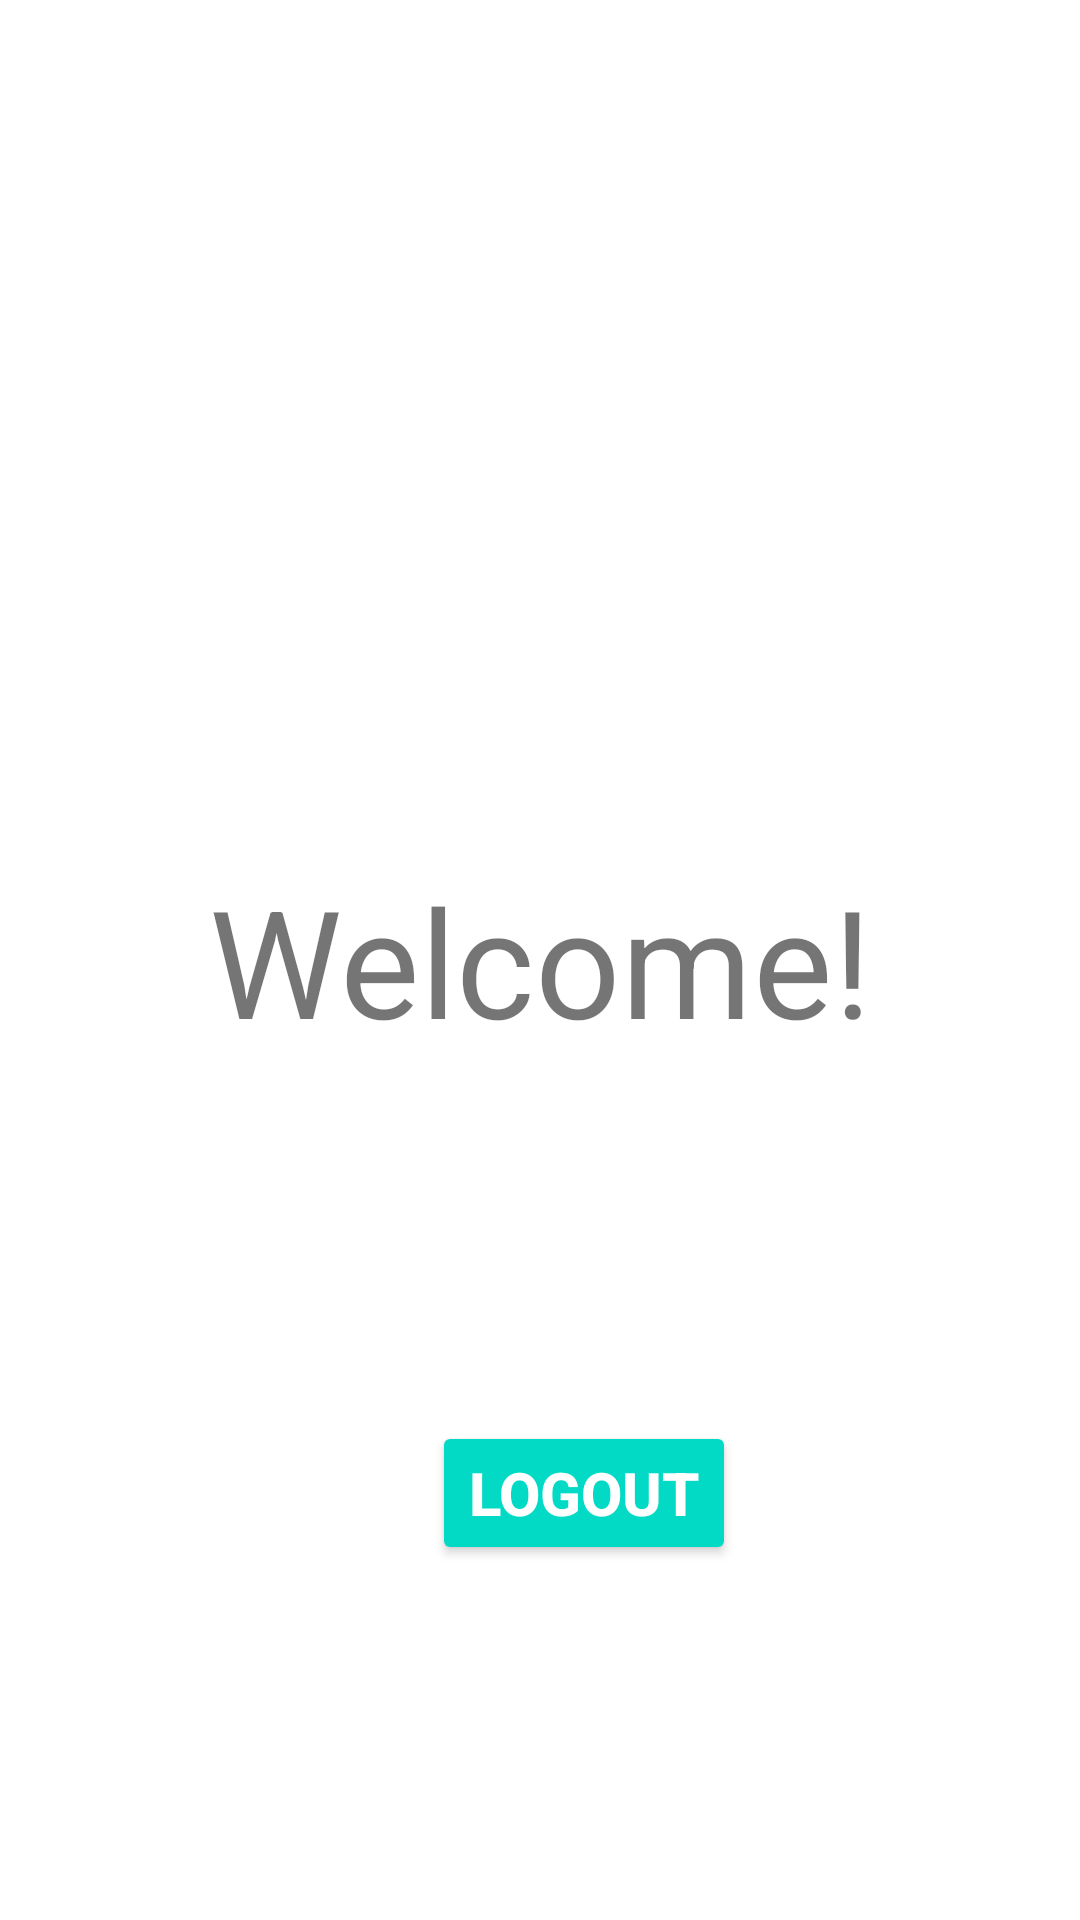

The Android layout XML behind this screen, and the referenced resources:
<!-- AndroidManifest.xml: application theme Theme.AndroidEngineerExcercise -->
<!-- res/layout/activity_profile.xml -->
<?xml version="1.0" encoding="utf-8"?>
<androidx.constraintlayout.widget.ConstraintLayout xmlns:android="http://schemas.android.com/apk/res/android"
    xmlns:app="http://schemas.android.com/apk/res-auto"
    xmlns:tools="http://schemas.android.com/tools"
    android:layout_width="match_parent"
    android:layout_height="match_parent"
    tools:context=".ProfileActivity">

    <TextView
        android:id="@+id/textView"
        android:layout_width="wrap_content"
        android:layout_height="wrap_content"
        android:text="@string/welcome"
        android:textSize="50sp"
        app:layout_constraintBottom_toBottomOf="parent"
        app:layout_constraintEnd_toEndOf="parent"
        app:layout_constraintStart_toStartOf="parent"
        app:layout_constraintTop_toTopOf="parent" />

    <Button
        android:id="@+id/signout"
        android:layout_width="wrap_content"
        android:layout_height="wrap_content"
        android:layout_marginStart="144dp"
        android:backgroundTint="@color/teal_200"
        android:text="@string/logout"
        android:textColor="#ffffff"
        android:textSize="20sp"
        android:textStyle="bold"
        app:layout_constraintBottom_toBottomOf="parent"
        app:layout_constraintLeft_toLeftOf="parent"
        app:layout_constraintTop_toTopOf="parent"
        app:layout_constraintVertical_bias="0.8" />

</androidx.constraintlayout.widget.ConstraintLayout>
<!-- resources referenced by this layout -->
<resources>
  <string name="logout">Logout</string>
  <string name="welcome">Welcome!</string>
  <style name="Theme.AndroidEngineerExcercise" parent="Theme.MaterialComponents.DayNight.NoActionBar">
          
          <item name="colorPrimary">@color/teal_200</item>
          <item name="colorPrimaryVariant">@color/teal_200</item>
          <item name="colorOnPrimary">@color/teal_200</item>
          
          <item name="colorSecondary">@color/teal_200</item>
          <item name="colorSecondaryVariant">@color/teal_200</item>
          <item name="colorOnSecondary">@color/teal_200</item>
          
          <item name="android:statusBarColor">@color/teal_200</item>
          
      </style>
  <!-- not gathered from this repository: default colours our renderer supplied (Android Studio template values) -->
  <color name="teal_200">#FF03DAC5</color>
</resources>
